Photos from the image-classification dataset "anemia_real" in the GitHub repository zelphyx/Maternin-AI-Service. Its 2 classes are: anemia, normal.

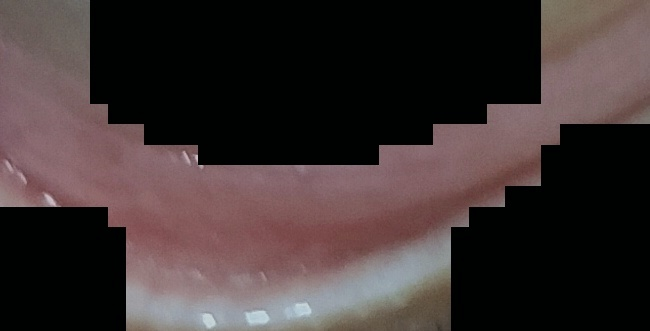
Label: anemia

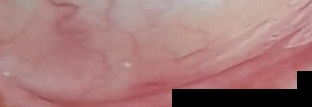
Label: normal

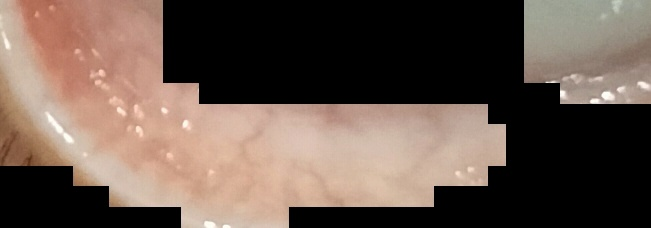
Label: anemia

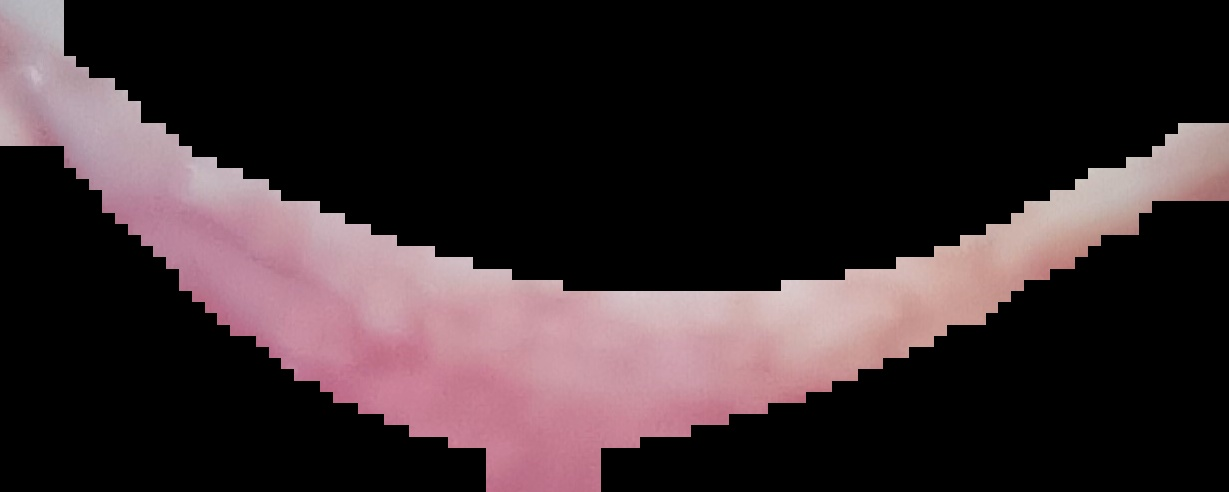
Label: normal

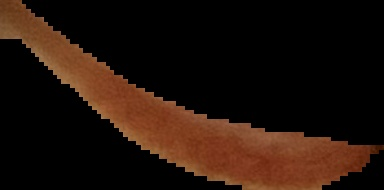
Label: normal

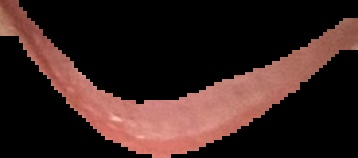
Label: normal
